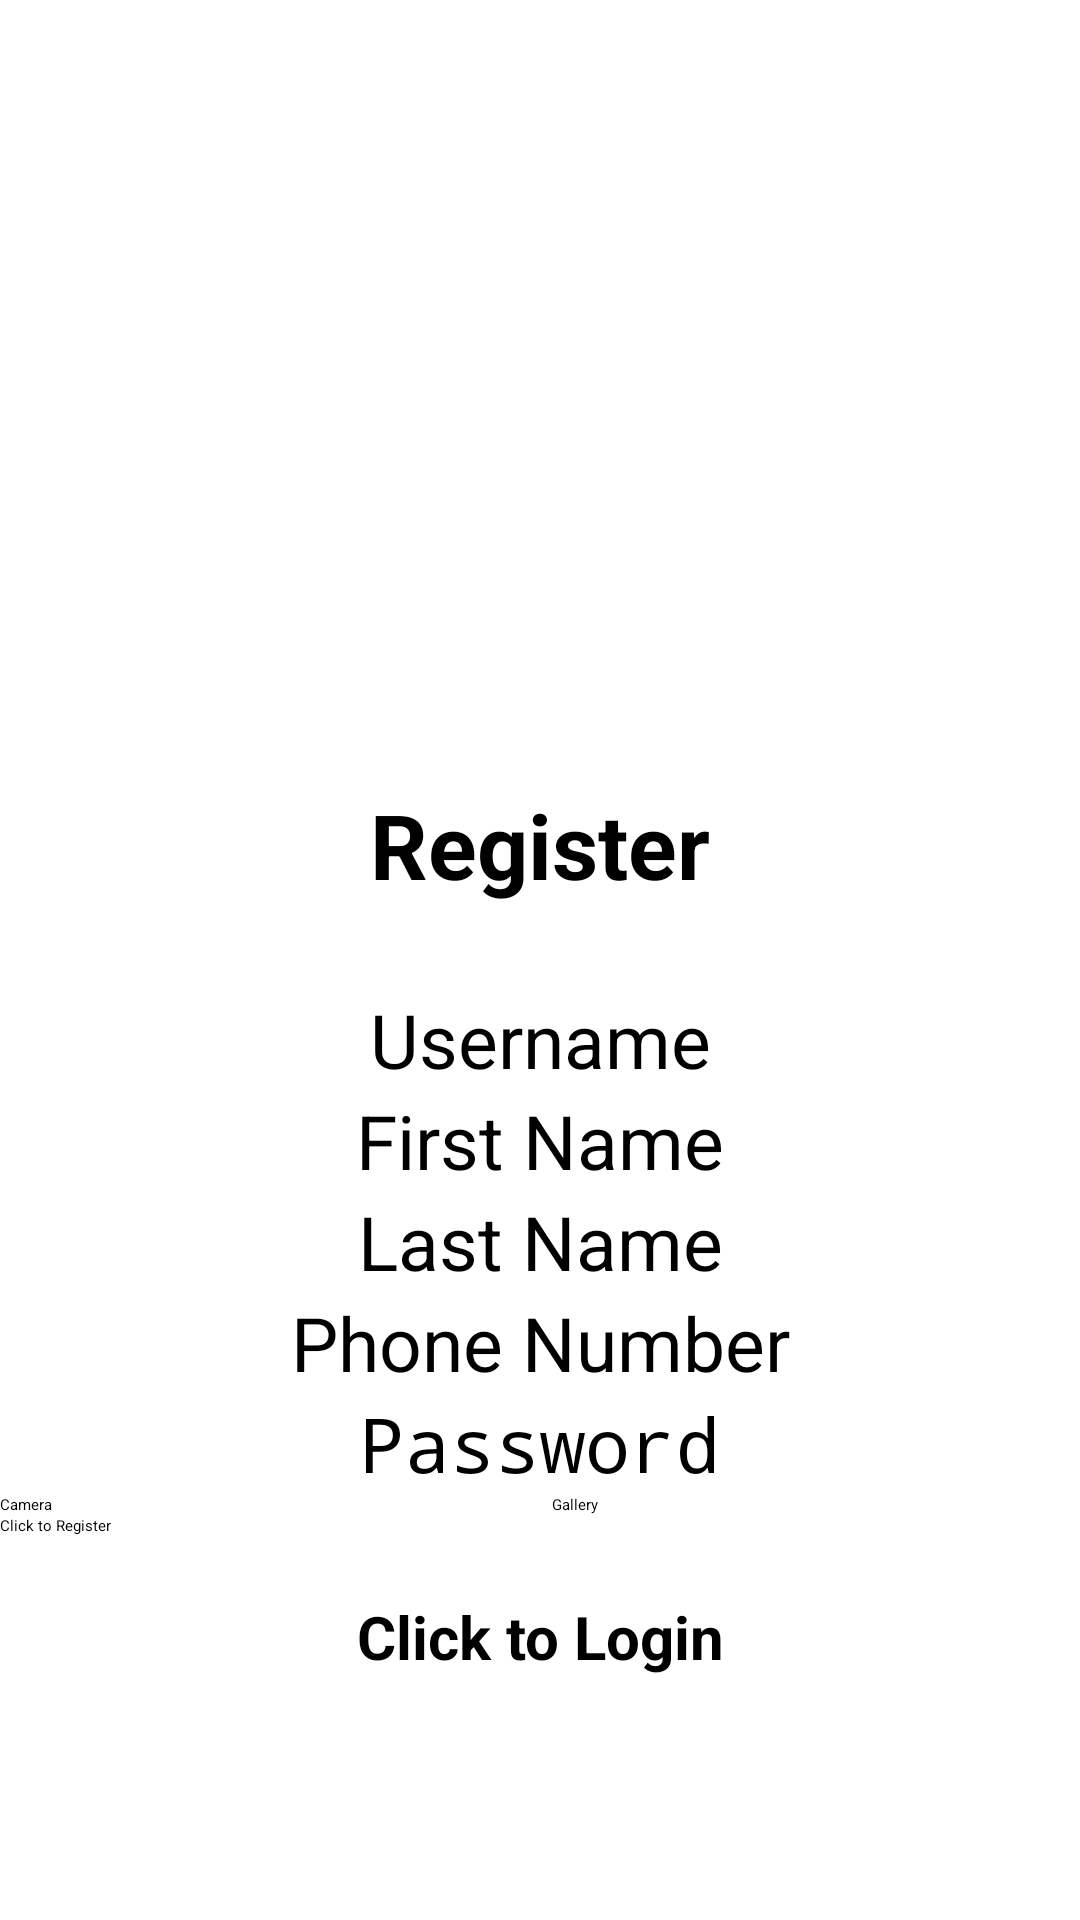

This screen was rendered from an Android layout file. Write that file and the resources it references.
<!-- AndroidManifest.xml: application theme Theme.CityExplorer -->
<!-- res/layout/fragment_registration.xml -->
<?xml version="1.0" encoding="utf-8"?>
<ScrollView
    xmlns:android="http://schemas.android.com/apk/res/android"
    xmlns:app="http://schemas.android.com/apk/res-auto"
    xmlns:tools="http://schemas.android.com/tools"
    android:layout_width="match_parent"
    android:layout_height="match_parent"
    tools:context=".LoginFragment"
    android:fillViewport="true">

    <LinearLayout
        android:layout_width="match_parent"
        android:layout_height="wrap_content"
        android:orientation="vertical"
        android:gravity="center">

        <ImageView
            android:id="@+id/imageViewR3"
            android:layout_width="match_parent"
            android:layout_height="168dp"
            android:src="@drawable/elfak" />




        <TextView
            android:id="@+id/textViewR3"
            android:layout_width="match_parent"
            android:layout_height="66dp"
            android:layout_marginBottom="15dp"
            android:gravity="center"
            android:text="@string/register"
            android:textSize="30sp"
            android:textStyle="bold" />


        <EditText
            android:id="@+id/username"
            android:layout_width="match_parent"
            android:layout_height="wrap_content"

            android:ems="10"
            android:gravity="center"
            android:hint="@string/username"
            android:inputType="text"
            android:textSize="25sp" />

        <EditText
            android:id="@+id/firstName"
            android:layout_width="match_parent"
            android:layout_height="wrap_content"

            android:ems="10"
            android:gravity="center"
            android:hint="@string/firstName"
            android:inputType="text"
            android:textSize="25sp" />

        <EditText
            android:id="@+id/lastName"
            android:layout_width="match_parent"
            android:layout_height="wrap_content"
            android:ems="10"
            android:gravity="center"
            android:hint="@string/lastName"
            android:inputType="text"
            android:textSize="25sp" />

        <EditText
            android:id="@+id/phoneNumber"
            android:layout_width="match_parent"
            android:layout_height="wrap_content"
            android:ems="10"
            android:gravity="center"
            android:hint="@string/phoneNumber"
            android:inputType="phone"
            android:textSize="25sp" />

        <EditText
            android:id="@+id/password"
            android:layout_width="match_parent"
            android:layout_height="wrap_content"

            android:ems="10"
            android:gravity="center"
            android:hint="@string/password"
            android:inputType="textPassword"
            android:textSize="25sp" />



        <ImageView
            android:id="@+id/imageView6"
            android:layout_width="match_parent"
            android:layout_height="wrap_content" />
        <ProgressBar
            android:layout_width="match_parent"
            android:layout_height="wrap_content"
            android:id="@+id/PictureReg"
            android:visibility="gone"/>

        <LinearLayout
            android:layout_width="match_parent"
            android:layout_height="wrap_content"
            android:orientation="horizontal">

            <Button
                android:id="@+id/buttonCamera"
                android:layout_width="0dp"
                android:layout_height="wrap_content"
                android:layout_weight="1"
                android:layout_marginEnd="8dp"
                android:text="Camera" />

            <Button
                android:id="@+id/buttonGallery"
                android:layout_width="0dp"
                android:layout_height="wrap_content"
                android:layout_weight="1"
                android:text="Gallery" />

        </LinearLayout>

        <ProgressBar
            android:id="@+id/progressBar1"
            android:layout_width="wrap_content"
            android:layout_height="wrap_content"
            android:visibility="gone" />

        <Button
            android:id="@+id/register_button"
            android:layout_width="match_parent"
            android:layout_height="wrap_content"
            android:text="@string/click_to_register" />

        <TextView
            android:id="@+id/loginNow"
            android:textSize="20sp"
            android:textStyle="bold"
            android:gravity="center"
            android:layout_marginTop="20dp"
            android:text="@string/click_to_login"
            android:layout_width="match_parent"
            android:layout_height="wrap_content" />

    </LinearLayout>
</ScrollView>
<!-- resources referenced by this layout -->
<resources>
  <string name="click_to_login">Click to Login</string>
  <string name="click_to_register">Click to Register</string>
  <string name="firstName">First Name</string>
  <string name="lastName">Last Name</string>
  <string name="password">Password</string>
  <string name="phoneNumber">Phone Number</string>
  <string name="register">Register</string>
  <string name="username">Username</string>
  <style name="Theme.CityExplorer" parent="Base.Theme.CityExplorer">
          
          <item name="android:navigationBarColor">@android:color/transparent</item>
          <item name="android:statusBarColor">@android:color/transparent</item>
          <item name="android:windowLightStatusBar">?attr/isLightTheme</item>
      </style>
</resources>
